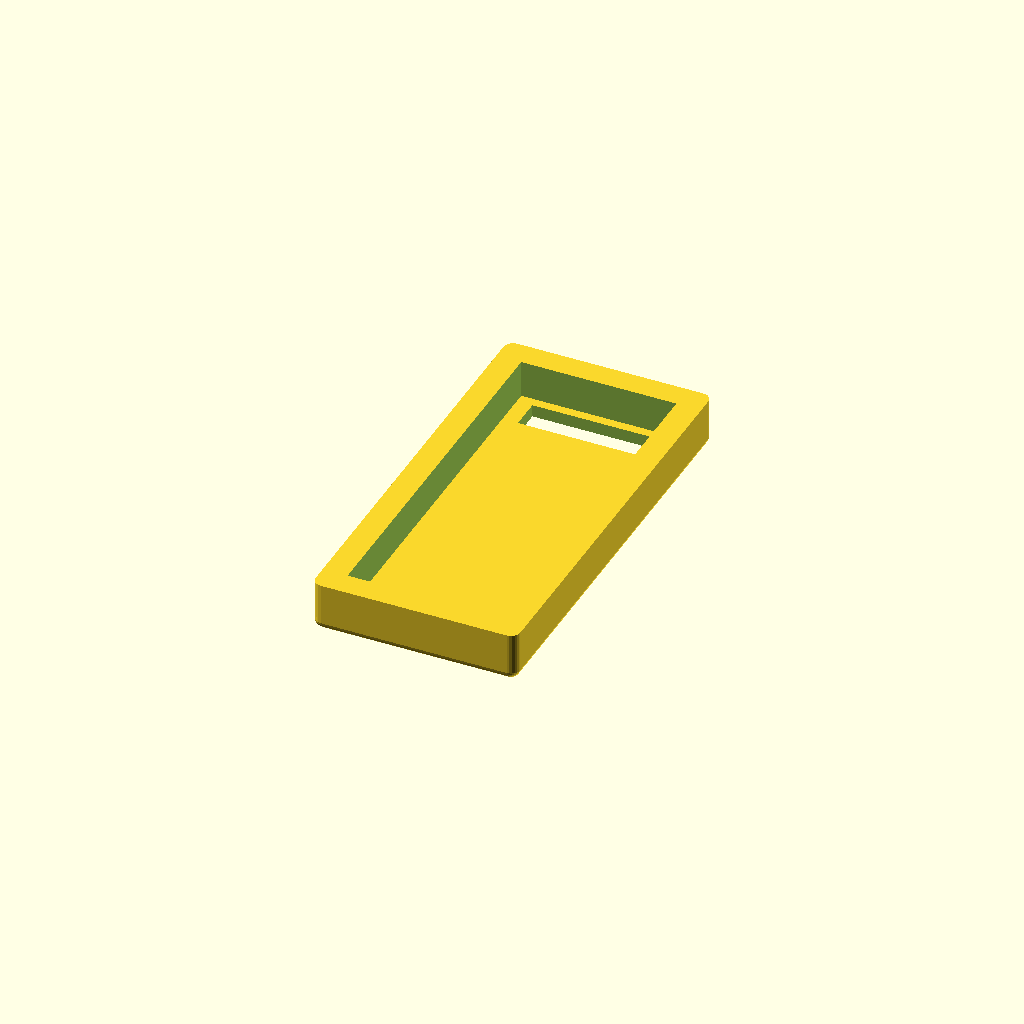
Cell 1: rendered with the file's own defaults.
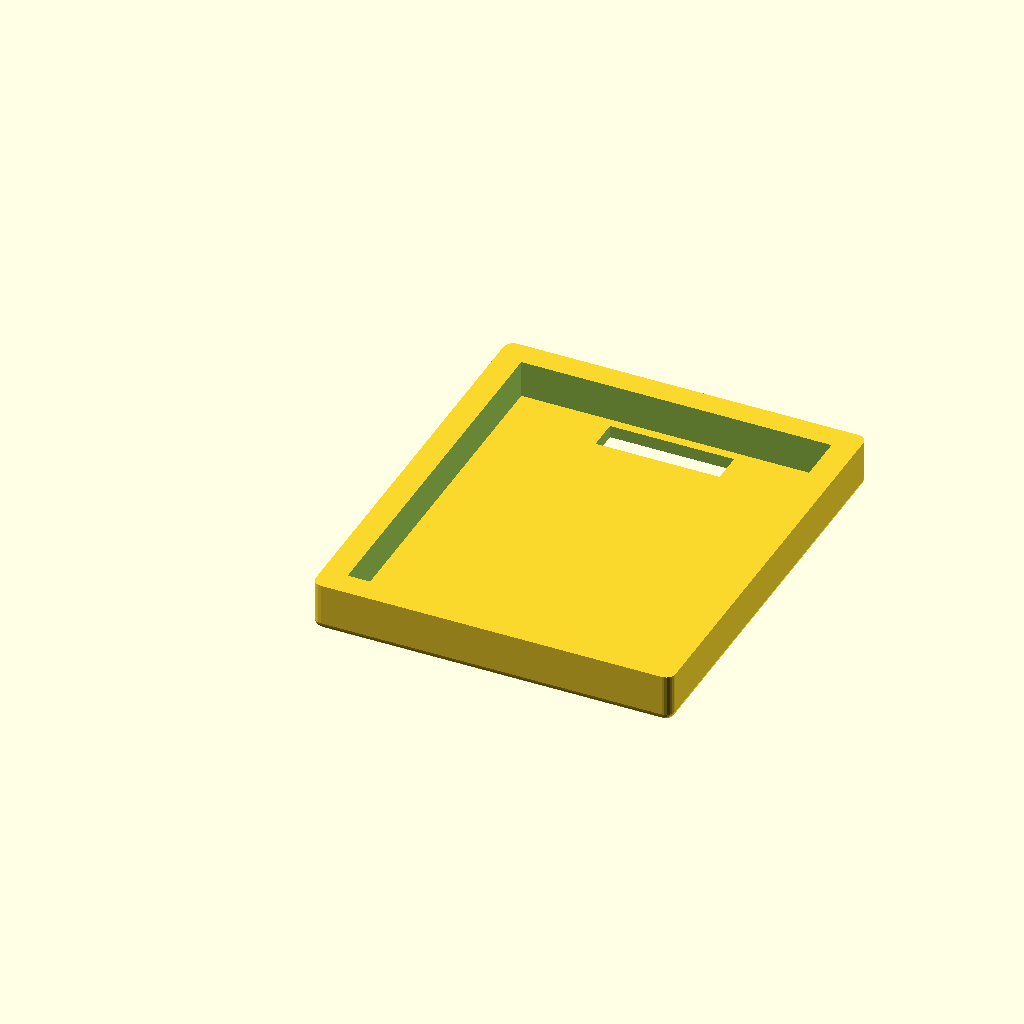
Cell 2: the same model with inner_w = 50.
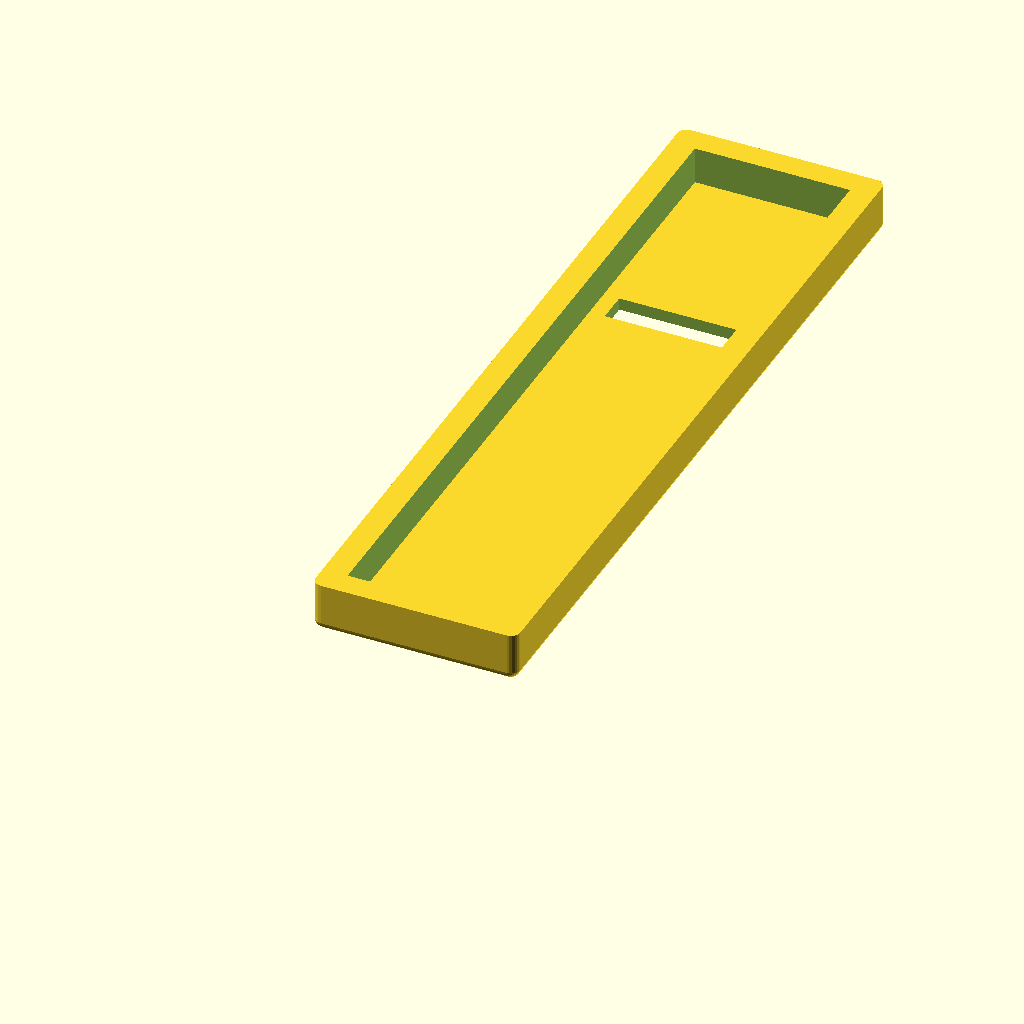
Cell 3: the same model with inner_l = 120.
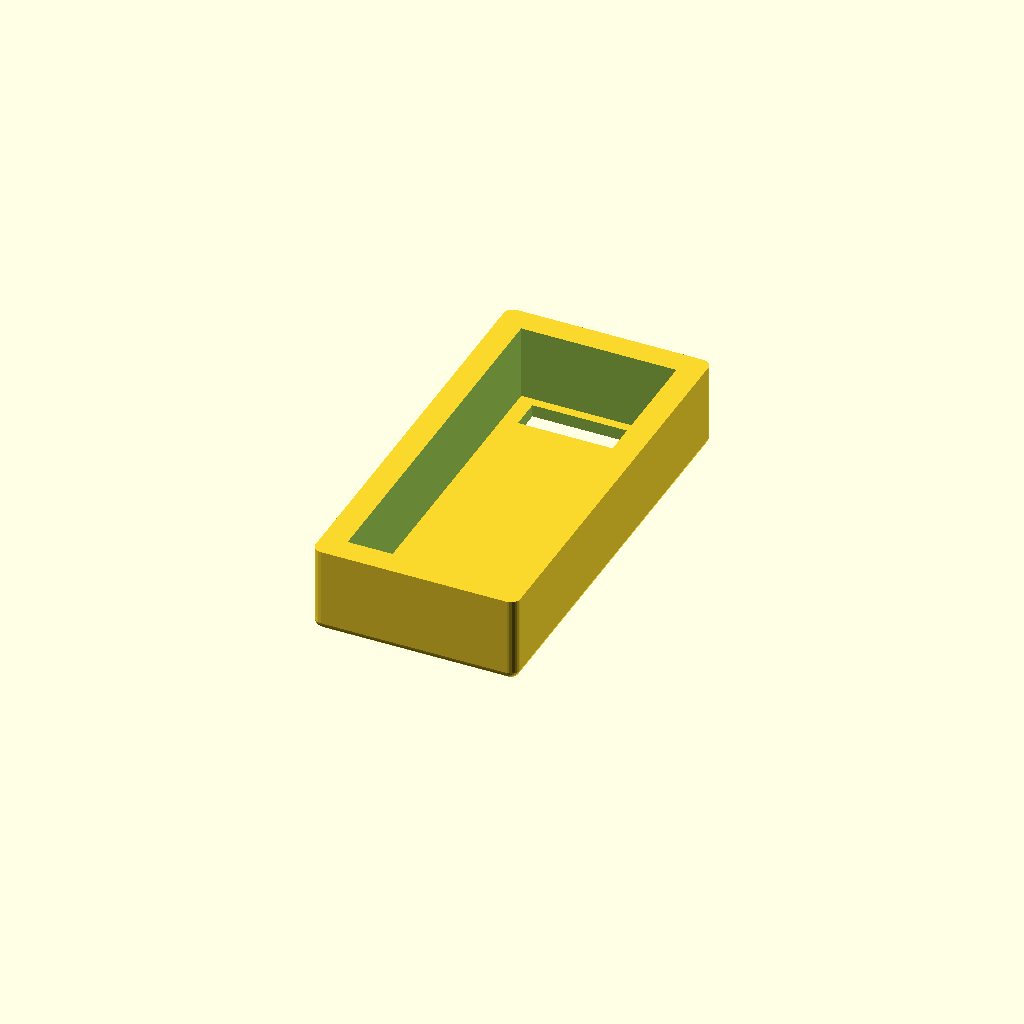
Cell 4: inner_h = 12 (everything else at default).
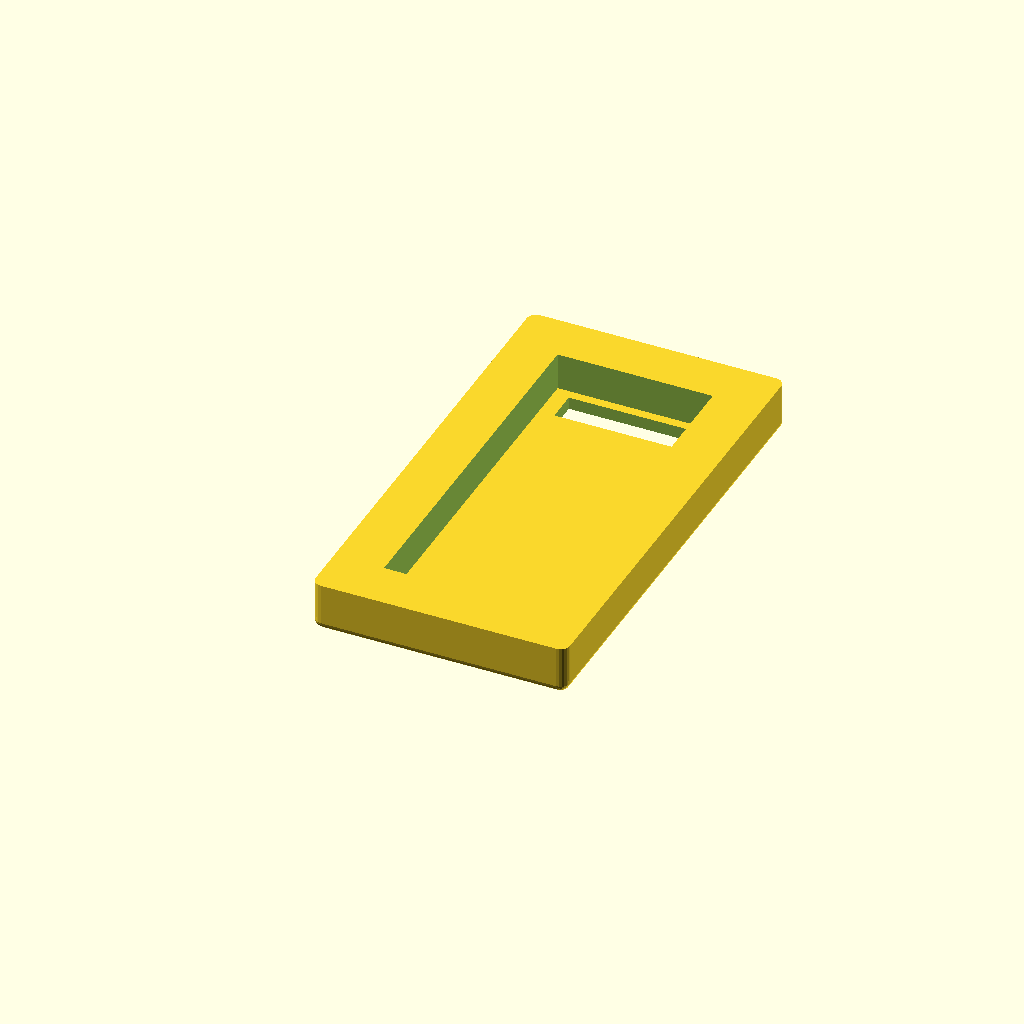
Cell 5 — wall_t set to 8, the other parameters unchanged.
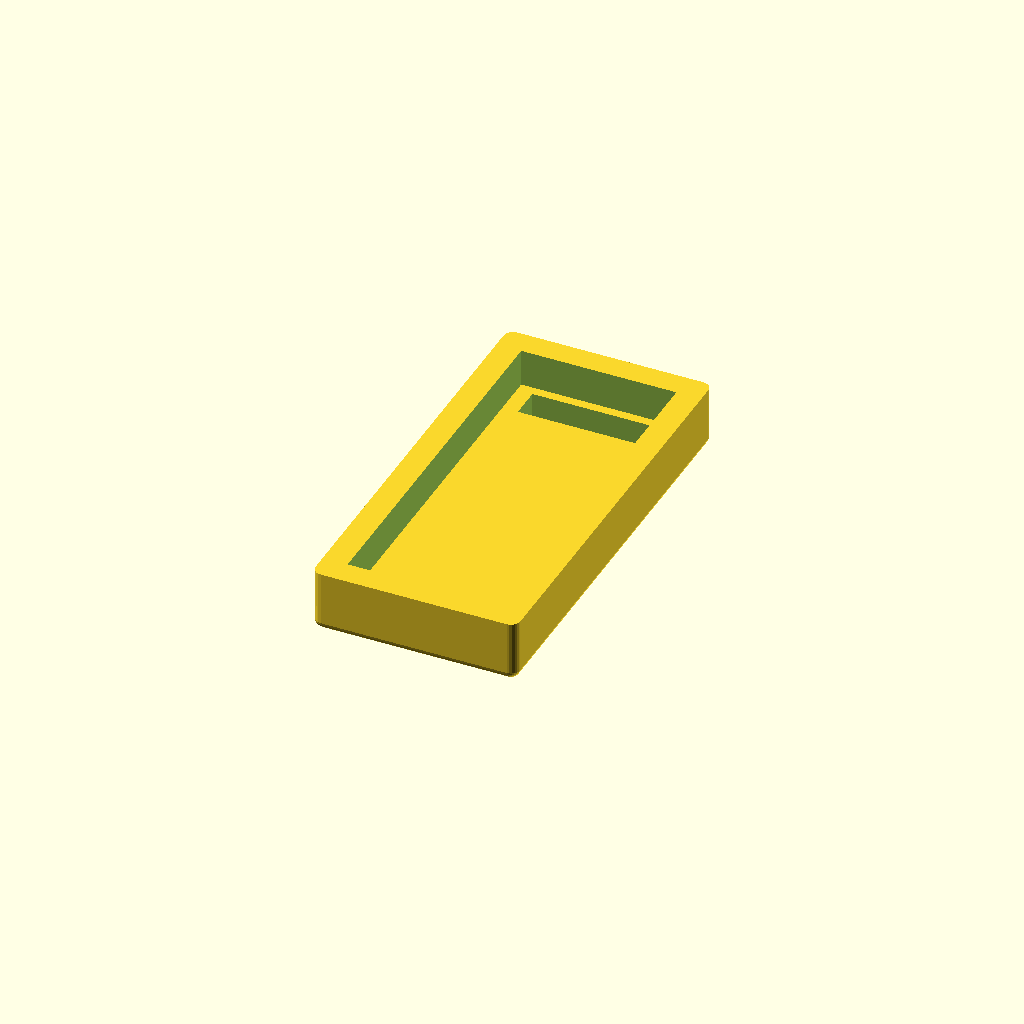
Cell 6: the same model with floor_t = 4.
All cells are drawn from one camera (rotation 55°, 0°, 25°, orthographic, colour scheme Cornfield), so only the parameter changes between them.
The OpenSCAD source (open_tray.scad):
// ============================================================
// Open Tray — 4-walled box, open top, with bottom slit
//
// A simple open-top tray with four closed walls and a floor.
// A rectangular slit passes through the bottom for cable /
// strap routing. Only the outside of the floor is rounded.
//
// Coordinate system:
//   X = width  (short side, 25 mm inner)
//   Y = length (long side,  60 mm inner)
//   Z = height (up from the bed, 6 mm inner)
//
// All units: millimeters.
// ============================================================

/* [Box Dimensions] */
inner_w  = 25;   // Inner width  (X)
inner_l  = 60;   // Inner length (Y)
inner_h  = 6;    // Inner height (Z)

/* [Wall & Floor] */
wall_t   = 4;    // Wall thickness
floor_t  = 2;    // Floor thickness

/* [Floor Round] */
floor_round_r = 1.5;  // Outside roundover radius on the floor perimeter

/* [Bottom Slit] */
slit_w   = 20;   // Slit width  along X (parallel to the 25 mm side)
slit_d   = 5;    // Slit depth  along Y
slit_x   = 0;    // Slit centre X offset from box centre
slit_y   = 26;   // Slit centre Y offset from box centre

/* [Quality] */
$fa      = 1;
$fs      = 0.4;

// ============================================================
// DERIVED
// ============================================================

outer_w = inner_w + 2 * wall_t;
outer_l = inner_l + 2 * wall_t;
outer_h = inner_h + floor_t;

// ============================================================
// GEOMETRY
// ============================================================

module floor_block() {
    // Rounded only on the OUTSIDE of the floor. The top face stays flat
    // so the walls can sit on it cleanly.
    r = min(floor_round_r,
            floor_t - 0.01,
            outer_w / 2 - 0.01,
            outer_l / 2 - 0.01);

    if (r <= 0)
        cube([outer_w, outer_l, floor_t]);
    else
        intersection() {
            minkowski() {
                translate([r, r, r])
                    cube([outer_w - 2 * r,
                          outer_l - 2 * r,
                          floor_t - r]);
                sphere(r = r);
            }

            // Trim the top back to a flat floor surface.
            cube([outer_w, outer_l, floor_t]);
        }
}

module rounded_rect_2d(w, h, r) {
    corner_r = min(r, w / 2 - 0.01, h / 2 - 0.01);
    hull() {
        translate([ corner_r,         corner_r        ]) circle(r = corner_r);
        translate([ w - corner_r,     corner_r        ]) circle(r = corner_r);
        translate([ corner_r,         h - corner_r    ]) circle(r = corner_r);
        translate([ w - corner_r,     h - corner_r    ]) circle(r = corner_r);
    }
}

module wall_ring() {
    outer_corner_r = min(floor_round_r,
                         outer_w / 2 - 0.01,
                         outer_l / 2 - 0.01);

    translate([0, 0, floor_t])
        difference() {
            linear_extrude(height = inner_h)
                rounded_rect_2d(outer_w, outer_l, outer_corner_r);
            translate([wall_t, wall_t, -0.01])
                cube([inner_w, inner_l, inner_h + 0.02]);
        }
}

module open_tray() {
    cx = outer_w / 2;
    cy = outer_l / 2;

    difference() {
        union() {
            floor_block();
            wall_ring();
        }

        // ----- Bottom slit -----
        translate([cx + slit_x, cy + slit_y, floor_t / 2])
            cube([slit_w, slit_d, floor_t + 2], center = true);
    }
}

// ============================================================
// RENDER
// ============================================================

open_tray();
Parameter table extracted from the source (name, type, default, range or options):
inner_w: number, default 25
inner_l: number, default 60
inner_h: number, default 6
wall_t: number, default 4
floor_t: number, default 2
floor_round_r: number, default 1.5
slit_w: number, default 20
slit_d: number, default 5
slit_x: number, default 0
slit_y: number, default 26
